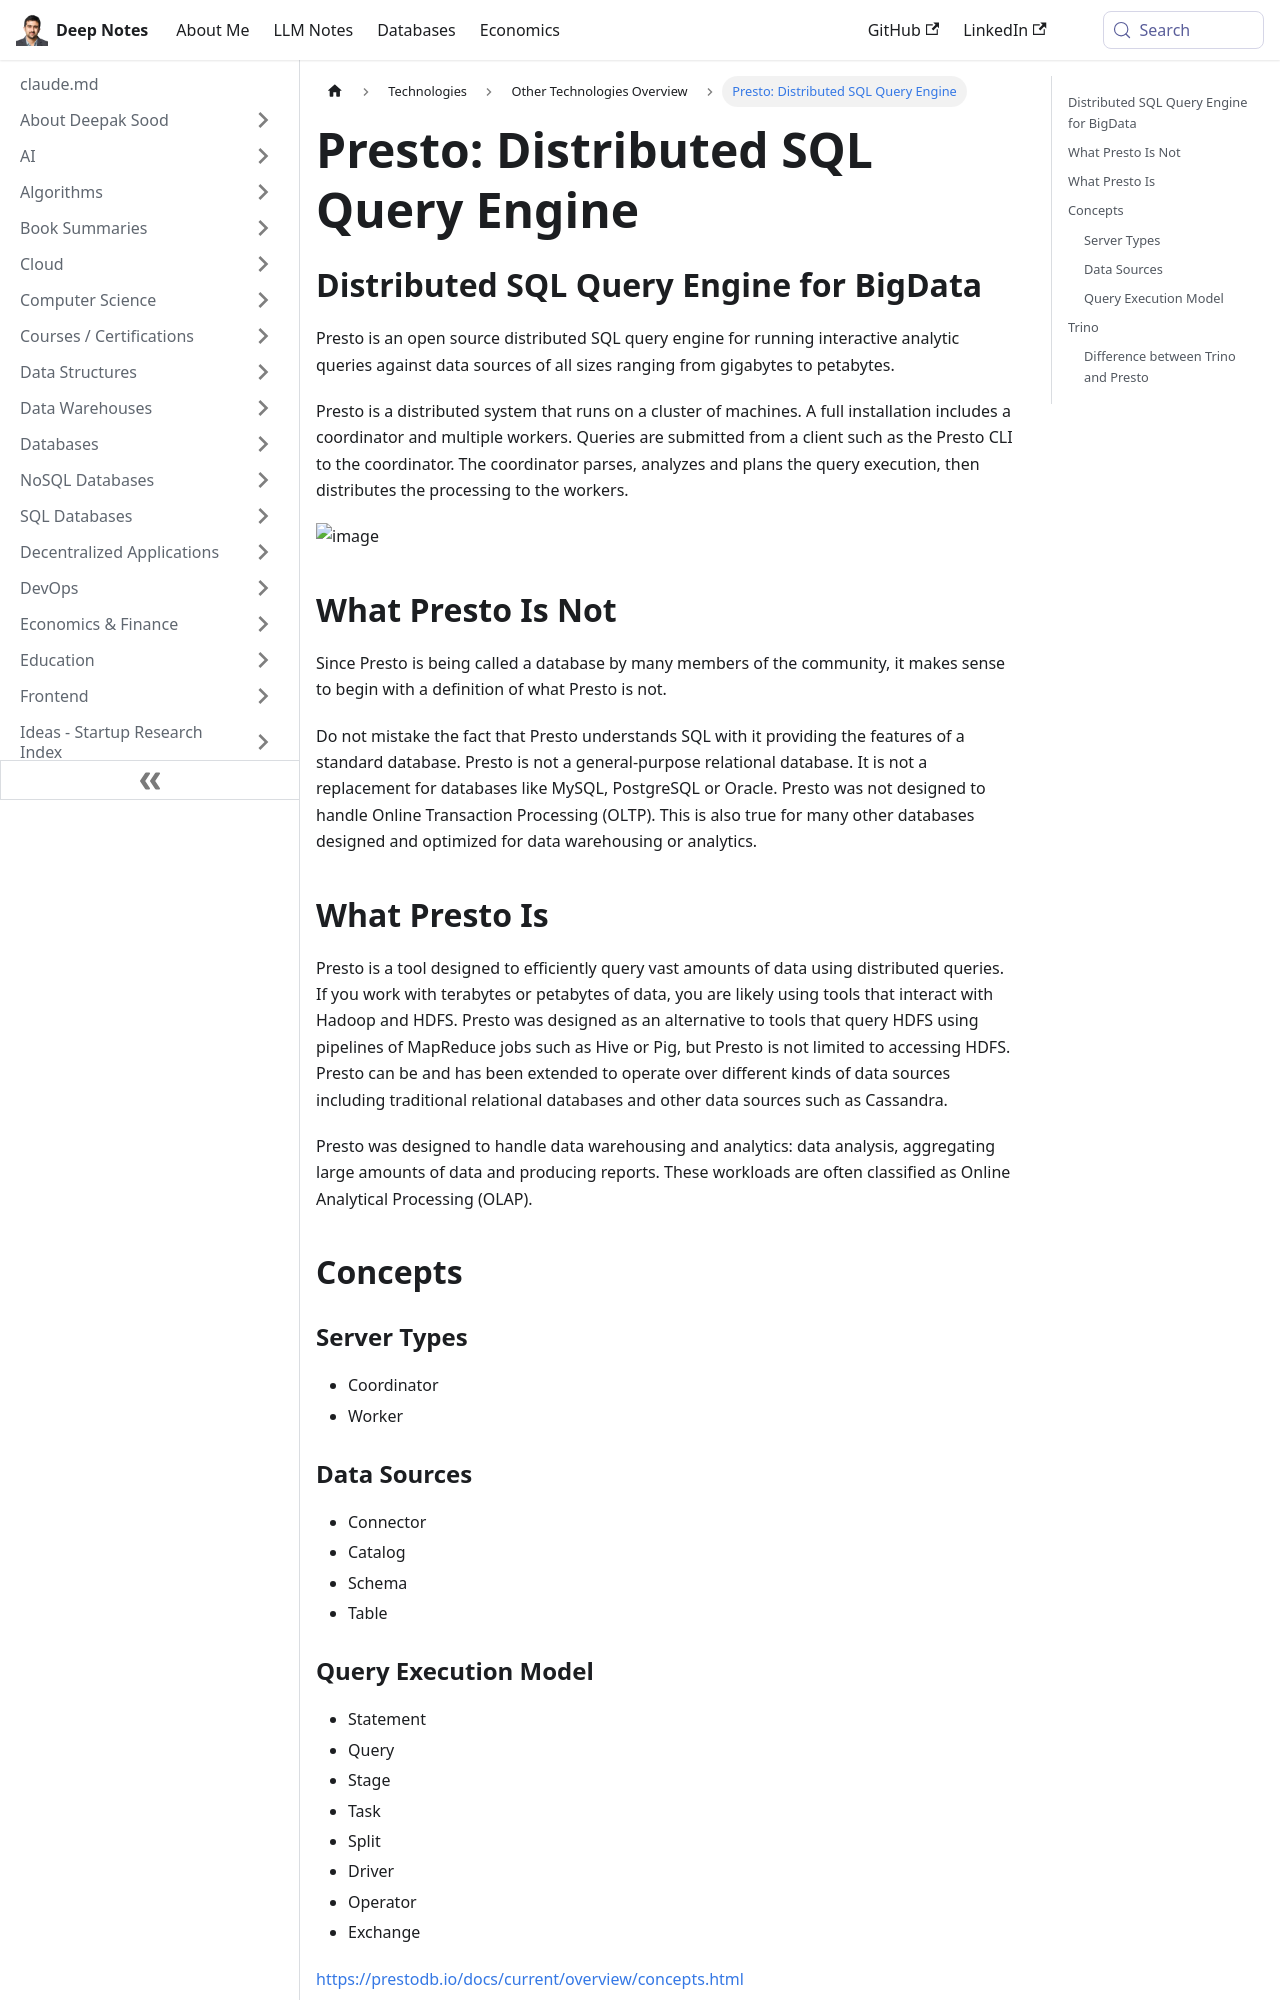

repository: deepaksood619/deepaksood619.github.io · page: technologies/others/presto/index.html · generator: docusaurus

---
slug: /technologies/others/presto
title: "Presto: Distributed SQL Query Engine"
description: Explore Presto, the open source distributed SQL query engine designed for interactive analytics on data from gigabytes to petabytes.
created: 2023-03-05
updated: 2026-03-27
---
## Distributed SQL Query Engine for BigData

Presto is an open source distributed SQL query engine for running interactive analytic queries against data sources of all sizes ranging from gigabytes to petabytes.

Presto is a distributed system that runs on a cluster of machines. A full installation includes a coordinator and multiple workers. Queries are submitted from a client such as the Presto CLI to the coordinator. The coordinator parses, analyzes and plans the query execution, then distributes the processing to the workers.

![image](../../media/Technologies-Others-Presto-image1.jpg)

## What Presto Is Not

Since Presto is being called a database by many members of the community, it makes sense to begin with a definition of what Presto is not.

Do not mistake the fact that Presto understands SQL with it providing the features of a standard database. Presto is not a general-purpose relational database. It is not a replacement for databases like MySQL, PostgreSQL or Oracle. Presto was not designed to handle Online Transaction Processing (OLTP). This is also true for many other databases designed and optimized for data warehousing or analytics.

## What Presto Is

Presto is a tool designed to efficiently query vast amounts of data using distributed queries. If you work with terabytes or petabytes of data, you are likely using tools that interact with Hadoop and HDFS. Presto was designed as an alternative to tools that query HDFS using pipelines of MapReduce jobs such as Hive or Pig, but Presto is not limited to accessing HDFS. Presto can be and has been extended to operate over different kinds of data sources including traditional relational databases and other data sources such as Cassandra.

Presto was designed to handle data warehousing and analytics: data analysis, aggregating large amounts of data and producing reports. These workloads are often classified as Online Analytical Processing (OLAP).

## Concepts

### Server Types

- Coordinator
- Worker

### Data Sources

- Connector
- Catalog
- Schema
- Table

### Query Execution Model

- Statement
- Query
- Stage
- Task
- Split
- Driver
- Operator
- Exchange

https://prestodb.io/docs/current/overview/concepts.html

https://prestodb.io

https://eng.lyft.com/presto-infrastructure-at-lyft-b10adb9db01

https://prestodb.io/docs/current/index.html

https://aws.amazon.com/big-data/what-is-presto
